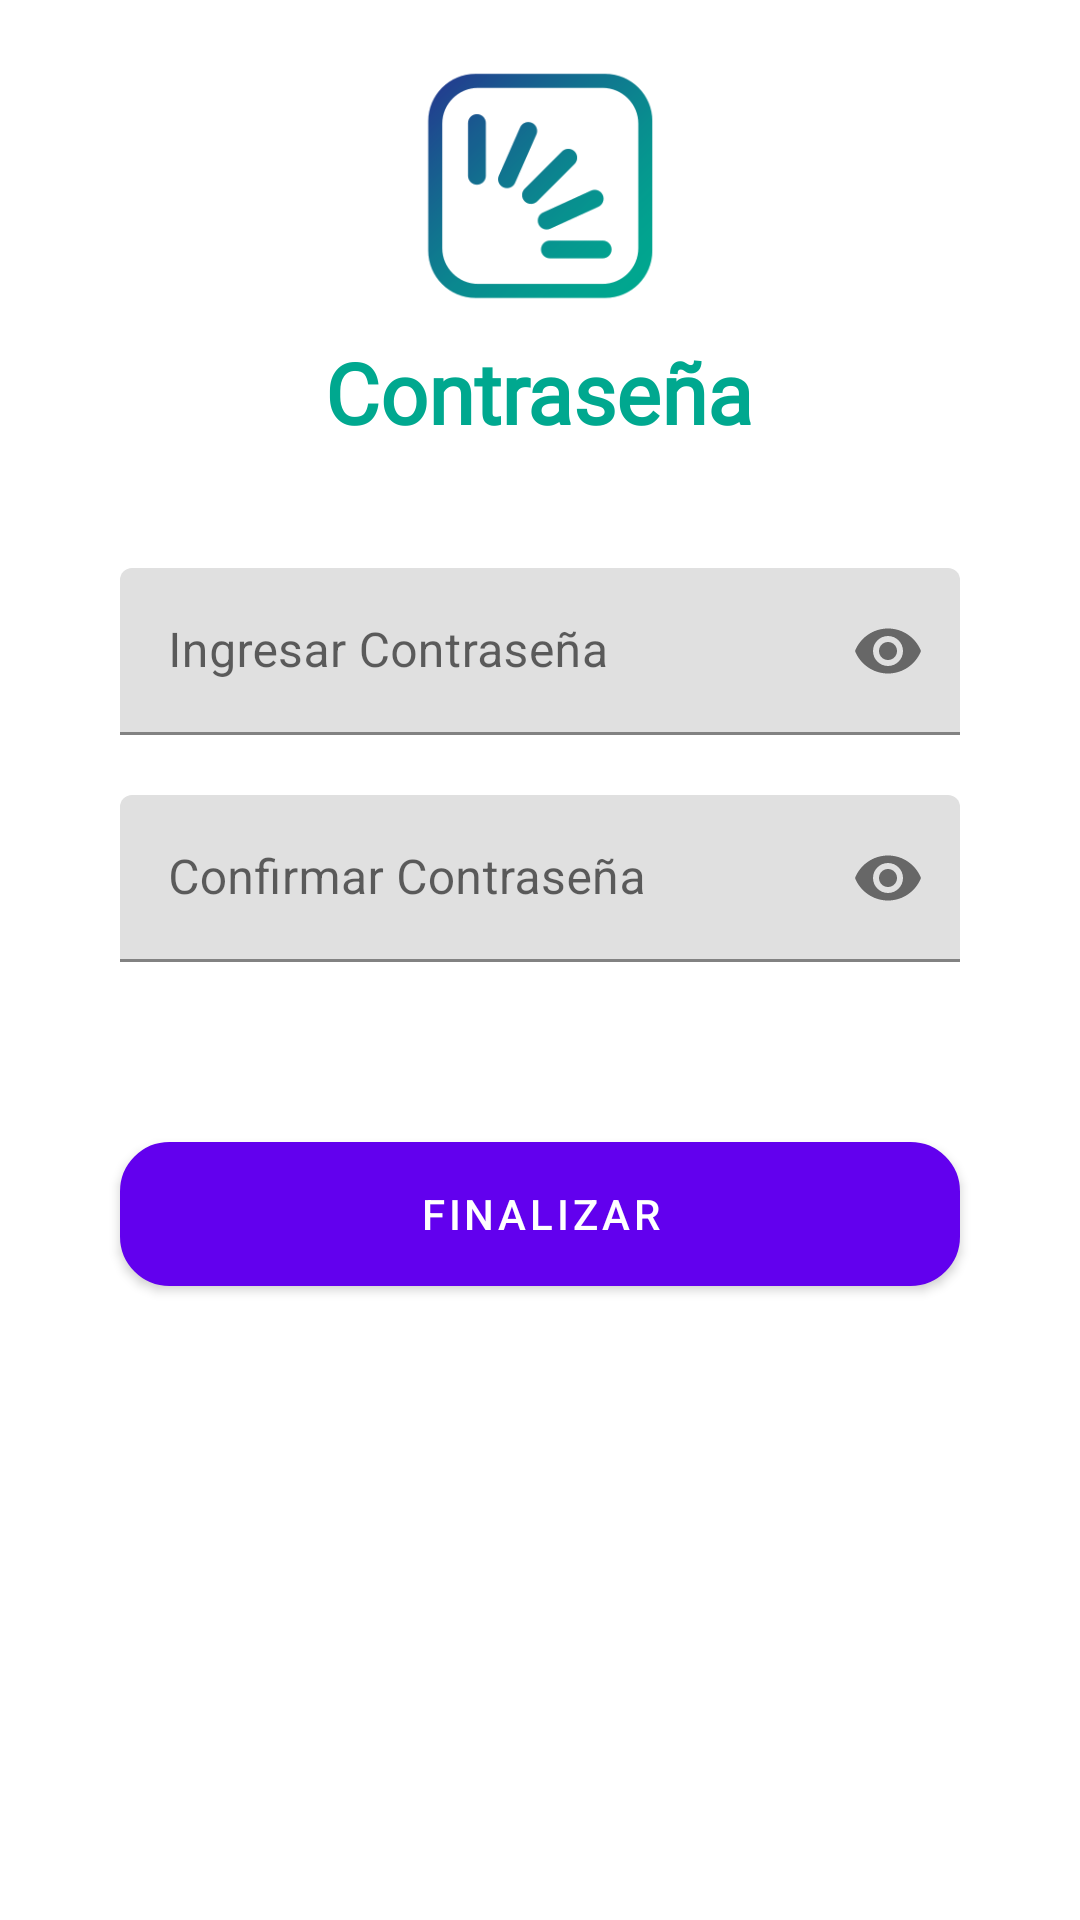

Write the Android layout XML for this screen, with the resource values it uses.
<!-- AndroidManifest.xml: fallback theme Theme.MaterialComponents.DayNight.NoActionBar -->
<!-- res/layout/fragment_registrar_p3.xml -->
<?xml version="1.0" encoding="utf-8"?>
<FrameLayout xmlns:android="http://schemas.android.com/apk/res/android"
    xmlns:tools="http://schemas.android.com/tools"
    android:layout_width="match_parent"
    android:layout_height="match_parent"
    android:background="@color/white"
    xmlns:app="http://schemas.android.com/apk/res-auto"
    tools:context="com.example.mislibros.views.RegistrarP3Fragment">

    <androidx.constraintlayout.widget.ConstraintLayout
        android:layout_width="match_parent"
        android:layout_height="match_parent">

        <ImageView
            android:id="@+id/imageView"
            android:layout_width="80dp"
            android:layout_height="100dp"
            android:layout_marginTop="12dp"
            app:layout_constraintEnd_toEndOf="parent"
            app:layout_constraintStart_toStartOf="parent"
            app:layout_constraintTop_toTopOf="parent"
            app:srcCompat="@drawable/logo_new" />

        <TextView
            android:id="@+id/textView"
            android:layout_width="wrap_content"
            android:layout_height="wrap_content"
            android:layout_marginStart="64dp"
            android:layout_marginLeft="64dp"
            android:layout_marginEnd="64dp"
            android:layout_marginRight="64dp"
            android:gravity="center|center_vertical"
            android:text="Contraseña"
            android:fontFamily="@font/raleway_bold"

            android:textColor="@color/colorPrimary"
            android:textSize="28sp"
            android:textStyle="bold"
            app:layout_constraintBottom_toTopOf="@+id/button"
            app:layout_constraintEnd_toEndOf="parent"
            app:layout_constraintHorizontal_bias="0.498"
            app:layout_constraintStart_toStartOf="parent"
            app:layout_constraintTop_toBottomOf="@+id/imageView" />

        <Button
            android:id="@+id/btnRegister"
            android:layout_width="match_parent"
            android:layout_height="wrap_content"
            android:layout_marginStart="40dp"
            android:layout_marginLeft="40dp"
            android:layout_marginTop="60dp"
            android:layout_marginEnd="40dp"
            android:layout_marginRight="40dp"
            android:background="@drawable/buttonroundprimary"
            android:text="Finalizar"
            android:textColor="@color/white"
            app:layout_constraintEnd_toEndOf="parent"
            app:layout_constraintHorizontal_bias="0.0"
            app:layout_constraintStart_toStartOf="parent"
            app:layout_constraintTop_toBottomOf="@+id/textInputLayout3" />

        <com.google.android.material.textfield.TextInputLayout
            android:id="@+id/textInputLayout2"
            android:layout_width="match_parent"
            android:layout_height="wrap_content"
            android:layout_marginStart="40dp"
            android:layout_marginLeft="40dp"
            android:layout_marginTop="40dp"
            android:layout_marginEnd="40dp"
            android:layout_marginRight="40dp"
            app:passwordToggleEnabled="true"
            app:layout_constraintEnd_toEndOf="parent"
            app:layout_constraintStart_toStartOf="parent"
            app:layout_constraintTop_toBottomOf="@+id/textView">

            <com.google.android.material.textfield.TextInputEditText
                android:id="@+id/txtContraseña"
                android:layout_width="match_parent"
                android:layout_height="wrap_content"
                android:inputType="textPassword"
                android:hint="Ingresar Contraseña" />
        </com.google.android.material.textfield.TextInputLayout>

        <com.google.android.material.textfield.TextInputLayout
            android:id="@+id/textInputLayout3"
            android:layout_width="match_parent"
            android:layout_height="wrap_content"
            android:layout_marginStart="40dp"
            android:layout_marginLeft="40dp"
            android:layout_marginTop="20dp"
            android:layout_marginEnd="40dp"
            android:layout_marginRight="40dp"
            app:passwordToggleEnabled="true"
            app:layout_constraintEnd_toEndOf="parent"
            app:layout_constraintHorizontal_bias="0.473"
            app:layout_constraintStart_toStartOf="parent"
            app:layout_constraintTop_toBottomOf="@+id/textInputLayout2">

            <com.google.android.material.textfield.TextInputEditText
                android:id="@+id/txtVerificarContraseña"
                android:layout_width="match_parent"
                android:layout_height="wrap_content"
                android:inputType="textPassword"
                android:hint="Confirmar Contraseña" />
        </com.google.android.material.textfield.TextInputLayout>

        <ProgressBar
            android:id="@+id/progressBar"
            android:visibility="invisible"
            style="?android:attr/progressBarStyle"
            android:layout_width="wrap_content"
            android:layout_height="wrap_content"
            app:layout_constraintBottom_toBottomOf="parent"
            app:layout_constraintEnd_toEndOf="parent"
            app:layout_constraintStart_toStartOf="parent"
            app:layout_constraintTop_toTopOf="parent" />

        <TextView
            android:id="@+id/registerUserError"
            android:layout_width="wrap_content"
            android:layout_height="wrap_content"
            android:layout_marginStart="40dp"
            android:layout_marginTop="20dp"
            android:text="Error"
            android:textColor="#FF0000"
            android:visibility="invisible"
            app:layout_constraintStart_toStartOf="parent"
            app:layout_constraintTop_toBottomOf="@+id/textInputLayout3" />

    </androidx.constraintlayout.widget.ConstraintLayout>

</FrameLayout>
<!-- resources referenced by this layout -->
<resources>
  <color name="colorPrimary">#00A88F</color>
  <color name="white">#FFFFFFFF</color>
  <!-- drawable buttonroundprimary (drawable) -->
  <?xml version="1.0" encoding="utf-8"?>
  <shape xmlns:android="http://schemas.android.com/apk/res/android">
      <corners android:radius="16dp" />
      <solid android:color="@color/colorPrimary" />
      <stroke android:width="1dp" android:color="#767676" />
  </shape>
  <!-- drawable logo_new: png bitmap (drawable, 23157 bytes) -->
</resources>
